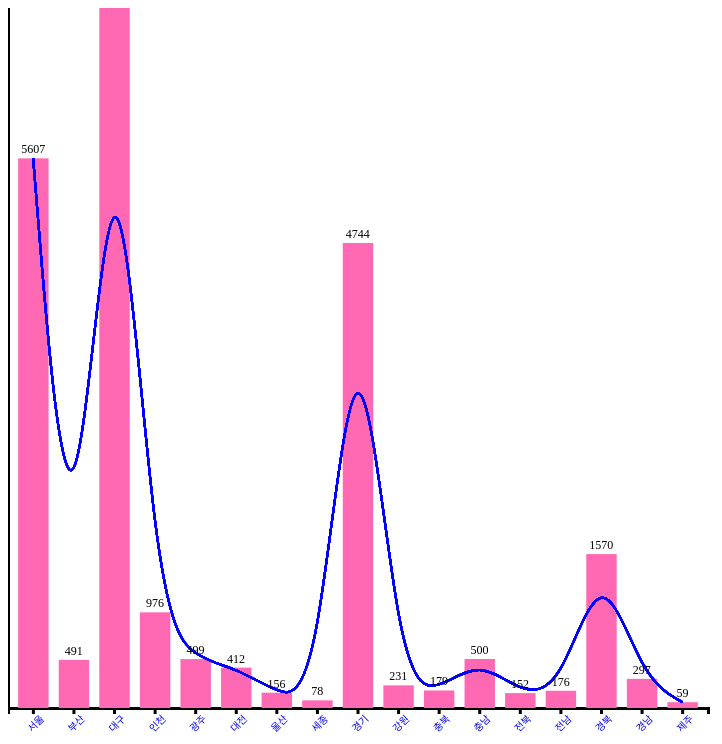
D3 v7 page, settled after 480 driven frames (8 s of simulated time); the page loaded 1 data file(s).





        const width = 800
        const height = 800
        let [mt, mb, mr, ml] = [50, 50, 50, 50]

        const svg = d3.select('.canvas')
                    .append('svg')
                    .attr('width', width)
                    .attr('height', height)

        // console.log(mt, mb, mr, ml)

        

        const graphWidth = width - ml - mr
        const graphHeight = height - mt - mb

        const graph = svg.append('g')
                        .attr('width', graphWidth)
                        .attr('height', graphHeight)
                        .attr('transform', `translate(${ml}, ${mt})`)

        const xAxisG = graph.append('g')
                            .attr('transform', `translate(0, ${graphHeight})`)
        const yAxisG = graph.append('g')

        

        d3.json('data/data4.json')
            .then(function(data){
                [_, ...data] = [...data]
                console.log(data);

                const x = d3.scaleBand()
                            .domain(data.map(item => item.지역이름))
                            .range([0, graphWidth])
                            .padding(0.25)

                const y = d3.scaleLinear()
                            .domain([0, d3.max(data, d => d.확진자수)])
                            .range([graphHeight, 0])

                const bars = graph.selectAll('rect')
                                .data(data);

                bars.enter()
                    .append('rect')
                    .attr('height', d => graphHeight - y(d.확진자수))
                    .attr('width', x.bandwidth)
                    .attr('fill', 'hotpink')
                    .attr('x', d => x(d.지역이름))
                    .attr('y', d => y(d.확진자수))

                const line = d3.line()
                            .x(d => x(d.지역이름) + 15)
                            .y(d => y(d.확진자수))
                            .curve(d3.curveBasis);

                bars.enter()
                    .append('path')
                    .attr('fill', 'none')
                    .attr('stroke', 'blue')
                    .attr('stroke-width', '2px')
                    .attr('d', line(data))

                bars.enter()
                    .append('text')
                    .attr('x', d => {
                        if (d.확진자수 >= 1000) {
                            return x(d.지역이름) + 3
                        }
                        else if (d.확진자수 >= 100) {
                            return x(d.지역이름) + 6
                        }
                        else if (d.확진자수 >= 10) {
                            return x(d.지역이름) + 9
                        }
                        else if (d.확진자수 >= 1) {
                            return x(d.지역이름) + 12
                        }
                        return x(d.지역이름)
                    })
                    .attr('y', d => y(d.확진자수) - 5)
                    .text(d => d.확진자수)
                    .style('font-size', '12px')
                    // .attr('text-anchor', 'end')

                const xAxis = d3.axisBottom(x)
                const yAxis = d3.axisLeft(y)
                
                xAxisG.call(xAxis)
                yAxisG.call(yAxis)

                xAxisG.selectAll('text')
                    .attr('fill', 'blue')
                    .attr('transform', 'rotate(-45)')
                    .attr('text-anchor', 'end')

                // <!-- zoom 시작 -->
                // https://github.com/d3/d3-zoom
                // https://observablehq.com/@d3/brushable-scatterplot
                const delaunay = d3.Delaunay.from(data, d => x(d[0]), d => y(d[1]));
                let transform;

                const zoom = d3.zoom().on("zoom", e => {
                    graph.attr("transform", (transform = e.transform));
                    graph.style("stroke-width", 3 / Math.sqrt(transform.k));
                    bars.attr("r", 3 / Math.sqrt(transform.k));
                });

                svg
                .call(zoom)
                .call(zoom.transform, d3.zoomIdentity)
                .on("pointermove", event => {
                const p = transform.invert(d3.pointer(event));
                const i = delaunay.find(...p);
                bars.classed("highlighted", (_, j) => i === j);
                d3.select(bars.nodes()[i]).raise();
                })
                .node();
                // <!-- brush 끝 -->

            })
            .catch(function(err){
                console.log('실패!!');
                console.error(err)
            })
        
        
    

### data: data/data4.json
[
 {
  "지역이름": "전국",
  "확진자수": 24889,
  "격리해제수": 23030,
  "사망자수": 438,
  "십만명당발생율": 48.0,
  "지역별확진자비율": ""
 },
 {
  "지역이름": "서울",
  "확진자수": 5607,
  "격리해제수": 5050,
  "사망자수": 66,
  "십만명당발생율": 57.61,
  "지역별확진자비율": 22.53
 },
 {
  "지역이름": "부산",
  "확진자수": 491,
  "격리해제수": 423,
  "사망자수": 4,
  "십만명당발생율": 14.39,
  "지역별확진자비율": 1.97
 },
 {
  "지역이름": "대구",
  "확진자수": 7141,
  "격리해제수": 6933,
  "사망자수": 196,
  "십만명당발생율": 293.1,
  "지역별확진자비율": 28.69
 },
 {
  "지역이름": "인천",
  "확진자수": 976,
  "격리해제수": 901,
  "사망자수": 8,
  "십만명당발생율": 33.02,
  "지역별확진자비율": 3.92
 },
 {
  "지역이름": "광주",
  "확진자수": 499,
  "격리해제수": 493,
  "사망자수": 3,
  "십만명당발생율": 34.26,
  "지역별확진자비율": 2.0
 },
 {
  "지역이름": "대전",
  "확진자수": 412,
  "격리해제수": 354,
  "사망자수": 5,
  "십만명당발생율": 27.95,
  "지역별확진자비율": 1.66
 },
 {
  "지역이름": "울산",
  "확진자수": 156,
  "격리해제수": 144,
  "사망자수": 2,
  "십만명당발생율": 13.6,
  "지역별확진자비율": 0.63
 },
 "... 10 more items"
]